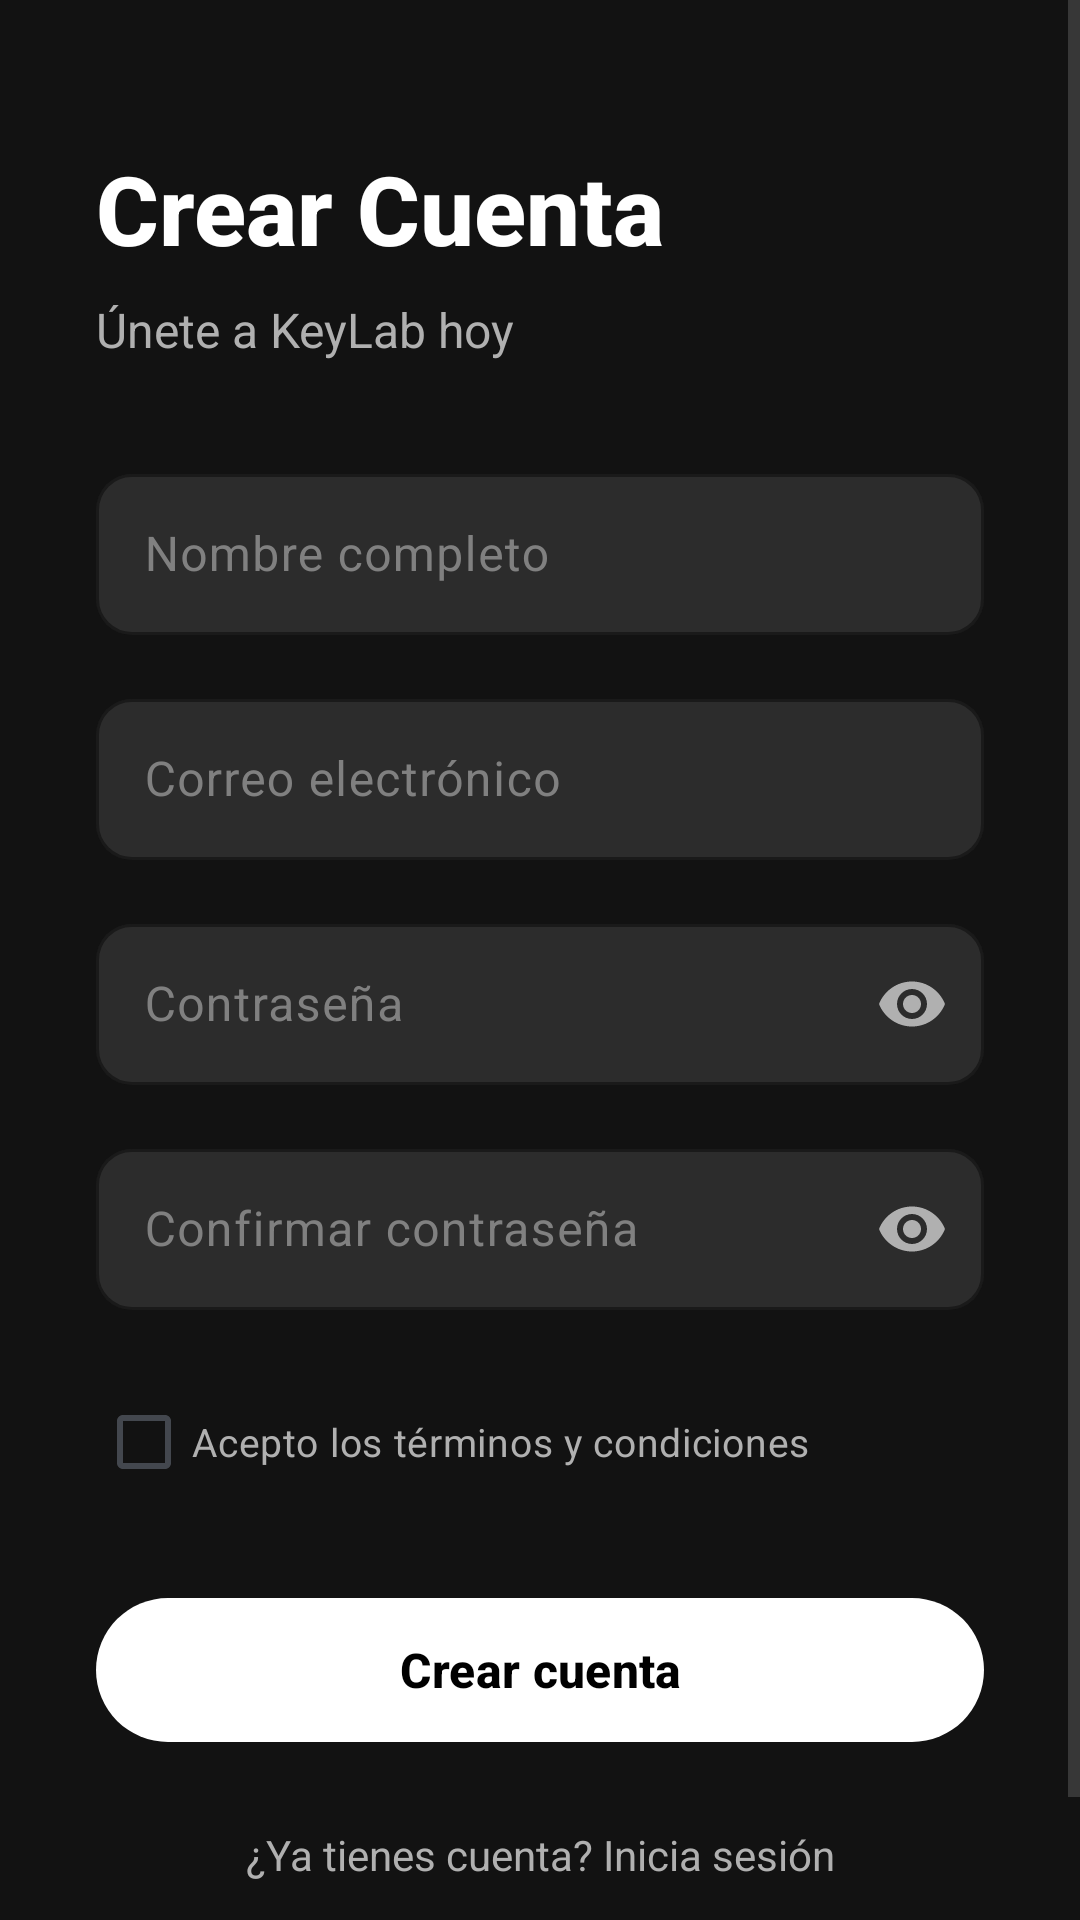

Here is an Android app screen rendered from its layout file. Give the layout XML and the strings, colors and styles it references.
<!-- AndroidManifest.xml: application theme Theme.KeyLabMobile -->
<!-- res/layout/activity_register.xml -->
<?xml version="1.0" encoding="utf-8"?>
<ScrollView xmlns:android="http://schemas.android.com/apk/res/android"
    xmlns:app="http://schemas.android.com/apk/res-auto"
    android:layout_width="match_parent"
    android:layout_height="match_parent"
    android:background="@color/dark_background"
    android:fillViewport="true">

    <androidx.constraintlayout.widget.ConstraintLayout
        android:layout_width="match_parent"
        android:layout_height="wrap_content"
        android:paddingHorizontal="32dp"
        android:paddingTop="48dp"
        android:paddingBottom="32dp">

        
        <TextView
            android:id="@+id/tvTitle"
            android:layout_width="wrap_content"
            android:layout_height="wrap_content"
            android:text="@string/register_title"
            android:textColor="@color/dark_text_primary"
            android:textSize="32sp"
            android:textStyle="bold"
            android:fontFamily="sans-serif-medium"
            app:layout_constraintTop_toTopOf="parent"
            app:layout_constraintStart_toStartOf="parent" />

        
        <TextView
            android:id="@+id/tvSubtitle"
            android:layout_width="wrap_content"
            android:layout_height="wrap_content"
            android:text="@string/register_subtitle"
            android:textColor="@color/dark_text_secondary"
            android:textSize="16sp"
            android:fontFamily="sans-serif"
            android:layout_marginTop="8dp"
            app:layout_constraintTop_toBottomOf="@id/tvTitle"
            app:layout_constraintStart_toStartOf="parent" />

        
        <com.google.android.material.textfield.TextInputLayout
            android:id="@+id/nameInputLayout"
            android:layout_width="0dp"
            android:layout_height="wrap_content"
            android:layout_marginTop="32dp"
            android:hint="@string/register_name_hint"
            android:textColorHint="@color/dark_text_tertiary"
            app:boxBackgroundColor="@color/dark_input_background"
            app:boxBackgroundMode="outline"
            app:boxCornerRadiusTopStart="12dp"
            app:boxCornerRadiusTopEnd="12dp"
            app:boxCornerRadiusBottomStart="12dp"
            app:boxCornerRadiusBottomEnd="12dp"
            app:boxStrokeColor="@color/dark_input_stroke"
            app:boxStrokeWidth="1dp"
            app:hintTextColor="@color/dark_text_secondary"
            app:layout_constraintTop_toBottomOf="@id/tvSubtitle"
            app:layout_constraintStart_toStartOf="parent"
            app:layout_constraintEnd_toEndOf="parent">

            <com.google.android.material.textfield.TextInputEditText
                android:id="@+id/nameInput"
                android:layout_width="match_parent"
                android:layout_height="wrap_content"
                android:inputType="textPersonName|textCapWords"
                android:textColor="@color/dark_text_primary"
                android:textSize="16sp"
                android:paddingVertical="16dp"
                android:fontFamily="sans-serif" />
        </com.google.android.material.textfield.TextInputLayout>

        
        <com.google.android.material.textfield.TextInputLayout
            android:id="@+id/emailInputLayout"
            android:layout_width="0dp"
            android:layout_height="wrap_content"
            android:layout_marginTop="16dp"
            android:hint="@string/register_email_hint"
            android:textColorHint="@color/dark_text_tertiary"
            app:boxBackgroundColor="@color/dark_input_background"
            app:boxBackgroundMode="outline"
            app:boxCornerRadiusTopStart="12dp"
            app:boxCornerRadiusTopEnd="12dp"
            app:boxCornerRadiusBottomStart="12dp"
            app:boxCornerRadiusBottomEnd="12dp"
            app:boxStrokeColor="@color/dark_input_stroke"
            app:boxStrokeWidth="1dp"
            app:hintTextColor="@color/dark_text_secondary"
            app:layout_constraintTop_toBottomOf="@id/nameInputLayout"
            app:layout_constraintStart_toStartOf="parent"
            app:layout_constraintEnd_toEndOf="parent">

            <com.google.android.material.textfield.TextInputEditText
                android:id="@+id/emailInput"
                android:layout_width="match_parent"
                android:layout_height="wrap_content"
                android:inputType="textEmailAddress"
                android:textColor="@color/dark_text_primary"
                android:textSize="16sp"
                android:paddingVertical="16dp"
                android:fontFamily="sans-serif" />
        </com.google.android.material.textfield.TextInputLayout>

        
        <com.google.android.material.textfield.TextInputLayout
            android:id="@+id/passwordInputLayout"
            android:layout_width="0dp"
            android:layout_height="wrap_content"
            android:layout_marginTop="16dp"
            android:hint="@string/register_password_hint"
            android:textColorHint="@color/dark_text_tertiary"
            app:boxBackgroundColor="@color/dark_input_background"
            app:boxBackgroundMode="outline"
            app:boxCornerRadiusTopStart="12dp"
            app:boxCornerRadiusTopEnd="12dp"
            app:boxCornerRadiusBottomStart="12dp"
            app:boxCornerRadiusBottomEnd="12dp"
            app:boxStrokeColor="@color/dark_input_stroke"
            app:boxStrokeWidth="1dp"
            app:hintTextColor="@color/dark_text_secondary"
            app:endIconMode="password_toggle"
            app:endIconTint="@color/dark_text_secondary"
            app:layout_constraintTop_toBottomOf="@id/emailInputLayout"
            app:layout_constraintStart_toStartOf="parent"
            app:layout_constraintEnd_toEndOf="parent">

            <com.google.android.material.textfield.TextInputEditText
                android:id="@+id/passwordInput"
                android:layout_width="match_parent"
                android:layout_height="wrap_content"
                android:inputType="textPassword"
                android:textColor="@color/dark_text_primary"
                android:textSize="16sp"
                android:paddingVertical="16dp"
                android:fontFamily="sans-serif" />
        </com.google.android.material.textfield.TextInputLayout>

        
        <com.google.android.material.textfield.TextInputLayout
            android:id="@+id/confirmPasswordInputLayout"
            android:layout_width="0dp"
            android:layout_height="wrap_content"
            android:layout_marginTop="16dp"
            android:hint="@string/register_confirm_password_hint"
            android:textColorHint="@color/dark_text_tertiary"
            app:boxBackgroundColor="@color/dark_input_background"
            app:boxBackgroundMode="outline"
            app:boxCornerRadiusTopStart="12dp"
            app:boxCornerRadiusTopEnd="12dp"
            app:boxCornerRadiusBottomStart="12dp"
            app:boxCornerRadiusBottomEnd="12dp"
            app:boxStrokeColor="@color/dark_input_stroke"
            app:boxStrokeWidth="1dp"
            app:hintTextColor="@color/dark_text_secondary"
            app:endIconMode="password_toggle"
            app:endIconTint="@color/dark_text_secondary"
            app:layout_constraintTop_toBottomOf="@id/passwordInputLayout"
            app:layout_constraintStart_toStartOf="parent"
            app:layout_constraintEnd_toEndOf="parent">

            <com.google.android.material.textfield.TextInputEditText
                android:id="@+id/confirmPasswordInput"
                android:layout_width="match_parent"
                android:layout_height="wrap_content"
                android:inputType="textPassword"
                android:textColor="@color/dark_text_primary"
                android:textSize="16sp"
                android:paddingVertical="16dp"
                android:fontFamily="sans-serif" />
        </com.google.android.material.textfield.TextInputLayout>

        
        <CheckBox
            android:id="@+id/termsCheckbox"
            android:layout_width="0dp"
            android:layout_height="wrap_content"
            android:text="@string/register_terms_accept"
            android:textColor="@color/dark_text_secondary"
            android:textSize="13sp"
            android:fontFamily="sans-serif"
            android:layout_marginTop="20dp"
            android:buttonTint="@color/dark_button_primary"
            app:layout_constraintTop_toBottomOf="@id/confirmPasswordInputLayout"
            app:layout_constraintStart_toStartOf="parent"
            app:layout_constraintEnd_toEndOf="parent" />

        
        <com.google.android.material.button.MaterialButton
            android:id="@+id/registerButton"
            android:layout_width="0dp"
            android:layout_height="56dp"
            android:text="@string/register_button"
            android:textColor="@color/dark_button_text"
            android:textSize="16sp"
            android:textStyle="bold"
            android:fontFamily="sans-serif-medium"
            android:layout_marginTop="24dp"
            app:backgroundTint="@color/dark_button_primary"
            app:cornerRadius="28dp"
            app:elevation="0dp"
            app:layout_constraintTop_toBottomOf="@id/termsCheckbox"
            app:layout_constraintStart_toStartOf="parent"
            app:layout_constraintEnd_toEndOf="parent" />

        
        <TextView
            android:id="@+id/tvLogin"
            android:layout_width="wrap_content"
            android:layout_height="wrap_content"
            android:text="@string/register_have_account_login"
            android:textColor="@color/dark_text_secondary"
            android:textSize="14sp"
            android:fontFamily="sans-serif"
            android:layout_marginTop="24dp"
            android:clickable="true"
            android:focusable="true"
            app:layout_constraintTop_toBottomOf="@id/registerButton"
            app:layout_constraintStart_toStartOf="parent"
            app:layout_constraintEnd_toEndOf="parent"
            app:layout_constraintBottom_toBottomOf="parent"
            android:layout_marginBottom="24dp" />

        
        <ProgressBar
            android:id="@+id/progressBar"
            android:layout_width="wrap_content"
            android:layout_height="wrap_content"
            android:visibility="gone"
            android:indeterminateTint="@color/dark_button_primary"
            app:layout_constraintTop_toTopOf="@id/registerButton"
            app:layout_constraintBottom_toBottomOf="@id/registerButton"
            app:layout_constraintStart_toStartOf="@id/registerButton"
            app:layout_constraintEnd_toEndOf="@id/registerButton" />

    </androidx.constraintlayout.widget.ConstraintLayout>
</ScrollView>
<!-- resources referenced by this layout -->
<resources>
  <color name="dark_background">#121212</color>
  <color name="dark_button_primary">#FFFFFF</color>
  <color name="dark_button_text">#000000</color>
  <color name="dark_input_background">#2C2C2C</color>
  <color name="dark_input_stroke">#404040</color>
  <color name="dark_text_primary">#FFFFFF</color>
  <color name="dark_text_secondary">#B0B0B0</color>
  <color name="dark_text_tertiary">#808080</color>
  <string name="register_button">Crear cuenta</string>
  <string name="register_confirm_password_hint">Confirmar contraseña</string>
  <string name="register_email_hint">Correo electrónico</string>
  <string name="register_have_account_login">¿Ya tienes cuenta? Inicia sesión</string>
  <string name="register_name_hint">Nombre completo</string>
  <string name="register_password_hint">Contraseña</string>
  <string name="register_subtitle">Únete a KeyLab hoy</string>
  <string name="register_terms_accept">Acepto los términos y condiciones</string>
  <string name="register_title">Crear Cuenta</string>
  <color name="keylab_primary">#007BFF</color>
  <color name="md_theme_onPrimary">#FFFFFF</color>
  <color name="md_theme_primaryContainer">#DEE7FF</color>
  <color name="md_theme_onPrimaryContainer">#001B3D</color>
  <color name="md_theme_secondary">#535E71</color>
  <color name="md_theme_onSecondary">#FFFFFF</color>
  <color name="md_theme_secondaryContainer">#D7E2F8</color>
  <color name="md_theme_onSecondaryContainer">#101C2B</color>
  <color name="md_theme_background">#FAFBFE</color>
  <color name="md_theme_surface">#FFFFFF</color>
  <color name="md_theme_onSurface">#1A1C1E</color>
  <color name="md_theme_surfaceVariant">#DFE2EB</color>
  <color name="md_theme_onSurfaceVariant">#43474E</color>
  <color name="md_theme_error">#BA1A1A</color>
  <color name="md_theme_onError">#FFFFFF</color>
  <color name="md_theme_errorContainer">#FFDAD6</color>
  <color name="md_theme_onErrorContainer">#410002</color>
  <color name="md_theme_outline">#73777F</color>
  <color name="md_theme_outlineVariant">#C3C6CF</color>
  <color name="text_primary">#1F1F1F</color>
  <color name="text_secondary">#5A5A5A</color>
</resources>
